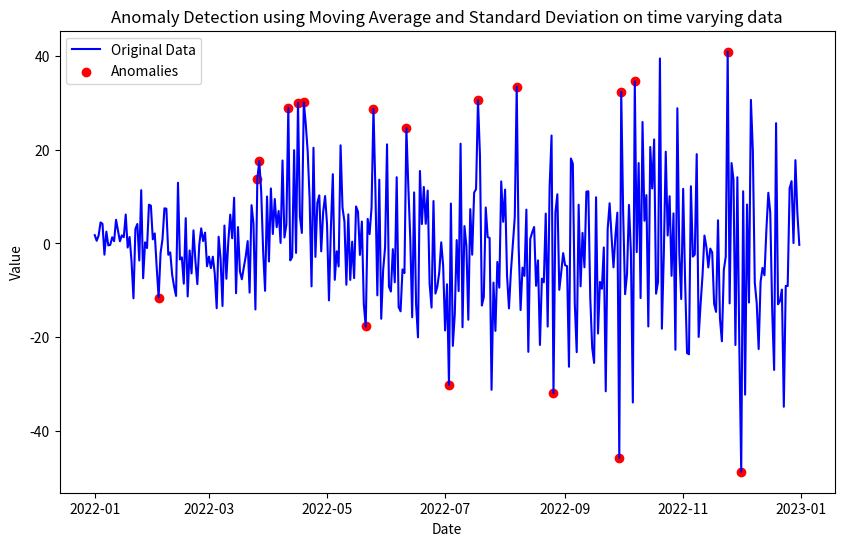

This figure's Python source:
import pandas as pd
import numpy as np
import matplotlib.pyplot as plt

##### For time varying data like stock prices, moving average and standard deviation based approach suits. #####
##### In the output plot, you can see that detected anamolies length varies for different time periods. #####

# Generate sample data with varying ranges
np.random.seed(0)
dates = pd.date_range(start='2022-01-01', end='2022-12-31', freq='D')
values = np.random.normal(loc=0, scale=1, size=len(dates)) * np.arange(1, len(dates) + 1) ** 0.5

# Add anomalies
values[100:110] += 10
values[200:210] -= 8

data = pd.DataFrame({'Date': dates, 'Value': values})

# Calculate rolling mean and standard deviation
window_size = 30  # Adjust window size as needed
data['Rolling_Mean'] = data['Value'].rolling(window=window_size).mean()
data['Rolling_Std'] = data['Value'].rolling(window=window_size).std()

# Calculate z-score for anomaly detection
data['Z_Score'] = (data['Value'] - data['Rolling_Mean']) / data['Rolling_Std']
threshold = 2  # Adjust threshold as needed

# Detect anomalies based on z-score
data['Anomaly'] = np.abs(data['Z_Score']) > threshold

# Plot
plt.figure(figsize=(10, 6))
plt.plot(data['Date'], data['Value'], label='Original Data', color='blue')
plt.scatter(data.loc[data['Anomaly'], 'Date'], data.loc[data['Anomaly'], 'Value'], 
            color='red', label='Anomalies')
plt.xlabel('Date')
plt.ylabel('Value')
plt.title('Anomaly Detection using Moving Average and Standard Deviation on time varying data')
plt.legend()
plt.show()